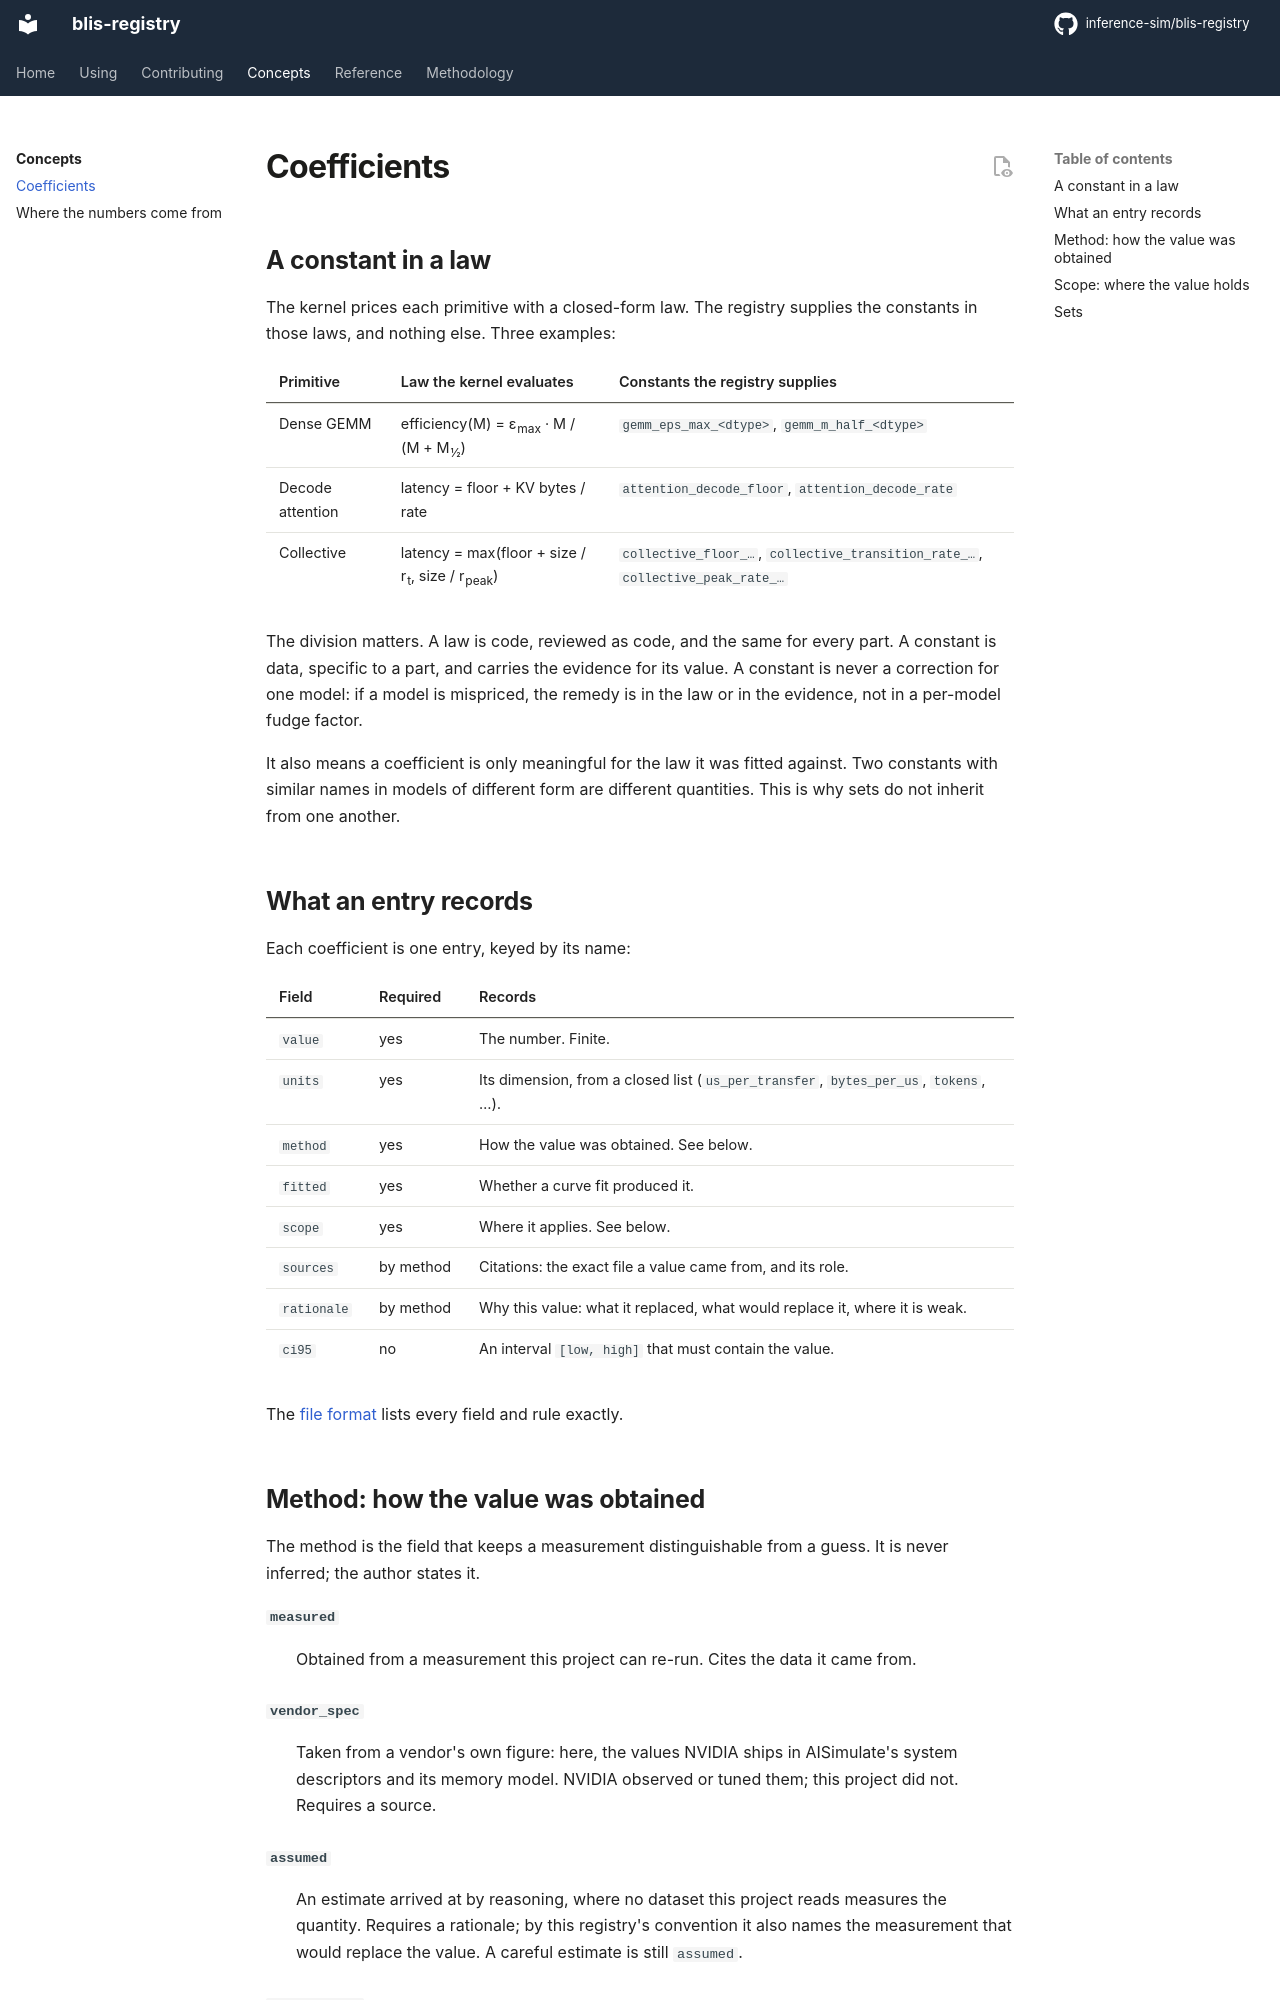

repository: inference-sim/blis-registry · page: 0.2.0/concepts/coefficients/index.html · generator: mkdocs

# Coefficients

## A constant in a law

The kernel prices each primitive with a closed-form law. The registry supplies the
constants in those laws, and nothing else. Three examples:

| Primitive | Law the kernel evaluates | Constants the registry supplies |
|---|---|---|
| Dense GEMM | efficiency(M) = ε<sub>max</sub> · M / (M + M<sub>½</sub>) | `gemm_eps_max_<dtype>`, `gemm_m_half_<dtype>` |
| Decode attention | latency = floor + KV bytes / rate | `attention_decode_floor`, `attention_decode_rate` |
| Collective | latency = max(floor + size / r<sub>t</sub>, size / r<sub>peak</sub>) | `collective_floor_…`, `collective_transition_rate_…`, `collective_peak_rate_…` |

The division matters. A law is code, reviewed as code, and the same for every part. A
constant is data, specific to a part, and carries the evidence for its value. A constant
is never a correction for one model: if a model is mispriced, the remedy is in the law or
in the evidence, not in a per-model fudge factor.

It also means a coefficient is only meaningful for the law it was fitted against. Two
constants with similar names in models of different form are different quantities. This
is why sets do not inherit from one another.

## What an entry records

Each coefficient is one entry, keyed by its name:

| Field | Required | Records |
|---|---|---|
| `value` | yes | The number. Finite. |
| `units` | yes | Its dimension, from a closed list (`us_per_transfer`, `bytes_per_us`, `tokens`, …). |
| `method` | yes | How the value was obtained. See below. |
| `fitted` | yes | Whether a curve fit produced it. |
| `scope` | yes | Where it applies. See below. |
| `sources` | by method | Citations: the exact file a value came from, and its role. |
| `rationale` | by method | Why this value: what it replaced, what would replace it, where it is weak. |
| `ci95` | no | An interval `[low, high]` that must contain the value. |

The [file format](../reference/format.md) lists every field and rule exactly.
